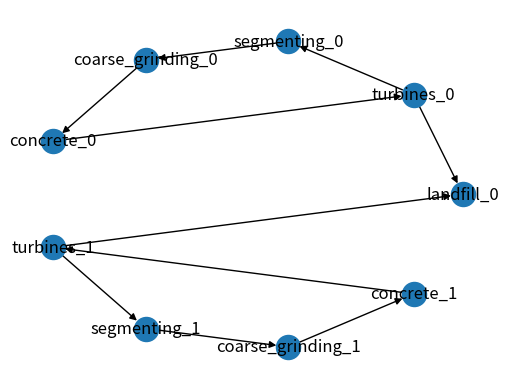

Write the Python code that produced this figure.
import pandas as pd
import networkx as nx
import matplotlib.pyplot as plt
from networkx.algorithms import shortest_path
from collections import Counter

id_counter = Counter()

facility_configurations = {
    "wind_plant": {
        "nodes": {
            # Nodes cannot be repeated!
            "turbines": {},
            "segmenting": {},
            "coarse_grinding": {},
            "concrete": {}
        },
        "internal_edges": [
            ["turbines", "segmenting", 0],
            ["segmenting", "coarse_grinding", 0],
            ["concrete", "turbines", 0],
            ["coarse_grinding", "concrete", 0]
        ],
        "outbound_edges": [
            ["turbines", "landfill_0", 99]
        ]
    },

    "landfill": {
        "nodes": {
            "landfill": {}
        },
        "entry_node": "landfill"
    }
}

facility_types = [
    "landfill",
    "wind_plant",
    "wind_plant"
]

subgraphs = []

for facility_type in facility_types:
    subgraph = nx.DiGraph(outbound_edges=[], node_type_to_id={})
    if facility_type not in facility_configurations:
        raise KeyError(f"{facility_type} is not valid")
    configuration = facility_configurations[facility_type]
    facility_node_ids = {}
    for node, node_data in configuration["nodes"].items():
        node_id = f"{node}_{id_counter[node]}"
        subgraph.add_node(node_id)
        facility_node_ids[node] = node_id
        id_counter[node] += 1
    if "internal_edges" in configuration:
        for u_node, v_node, weight in configuration["internal_edges"]:
            u_node_id = facility_node_ids[u_node]
            v_node_id = facility_node_ids[v_node]
            subgraph.add_edge(u_node_id, v_node_id, weight=weight)
    if "outbound_edges" in configuration:
        outbound_edges = []
        for u_node, v_node_id, weight in configuration["outbound_edges"]:
            u_node_id = facility_node_ids[u_node]
            outbound_edges.append([u_node_id, v_node_id, weight])
        subgraph.graph["outbound_edges"].extend(outbound_edges)
    subgraphs.append(subgraph)

total_graph = nx.DiGraph()

# First pass: Establish the subgraphs as islands
for subgraph in subgraphs:
    total_graph.add_nodes_from(subgraph.nodes)
    total_graph.add_edges_from(subgraph.edges)

# Second pass: establish the connections among islands
for subgraph in subgraphs:
    outbound_edges = subgraph.graph["outbound_edges"]
    for u_node_id, v_node_id, weight in outbound_edges:
        total_graph.add_edge(u_node_id, v_node_id, weight=weight)

plt.subplot(111)
# nx.draw_kamada_kawai(total_graph, with_labels=True, font_weight="bold")
nx.draw_circular(total_graph, with_labels=True)
plt.show()
